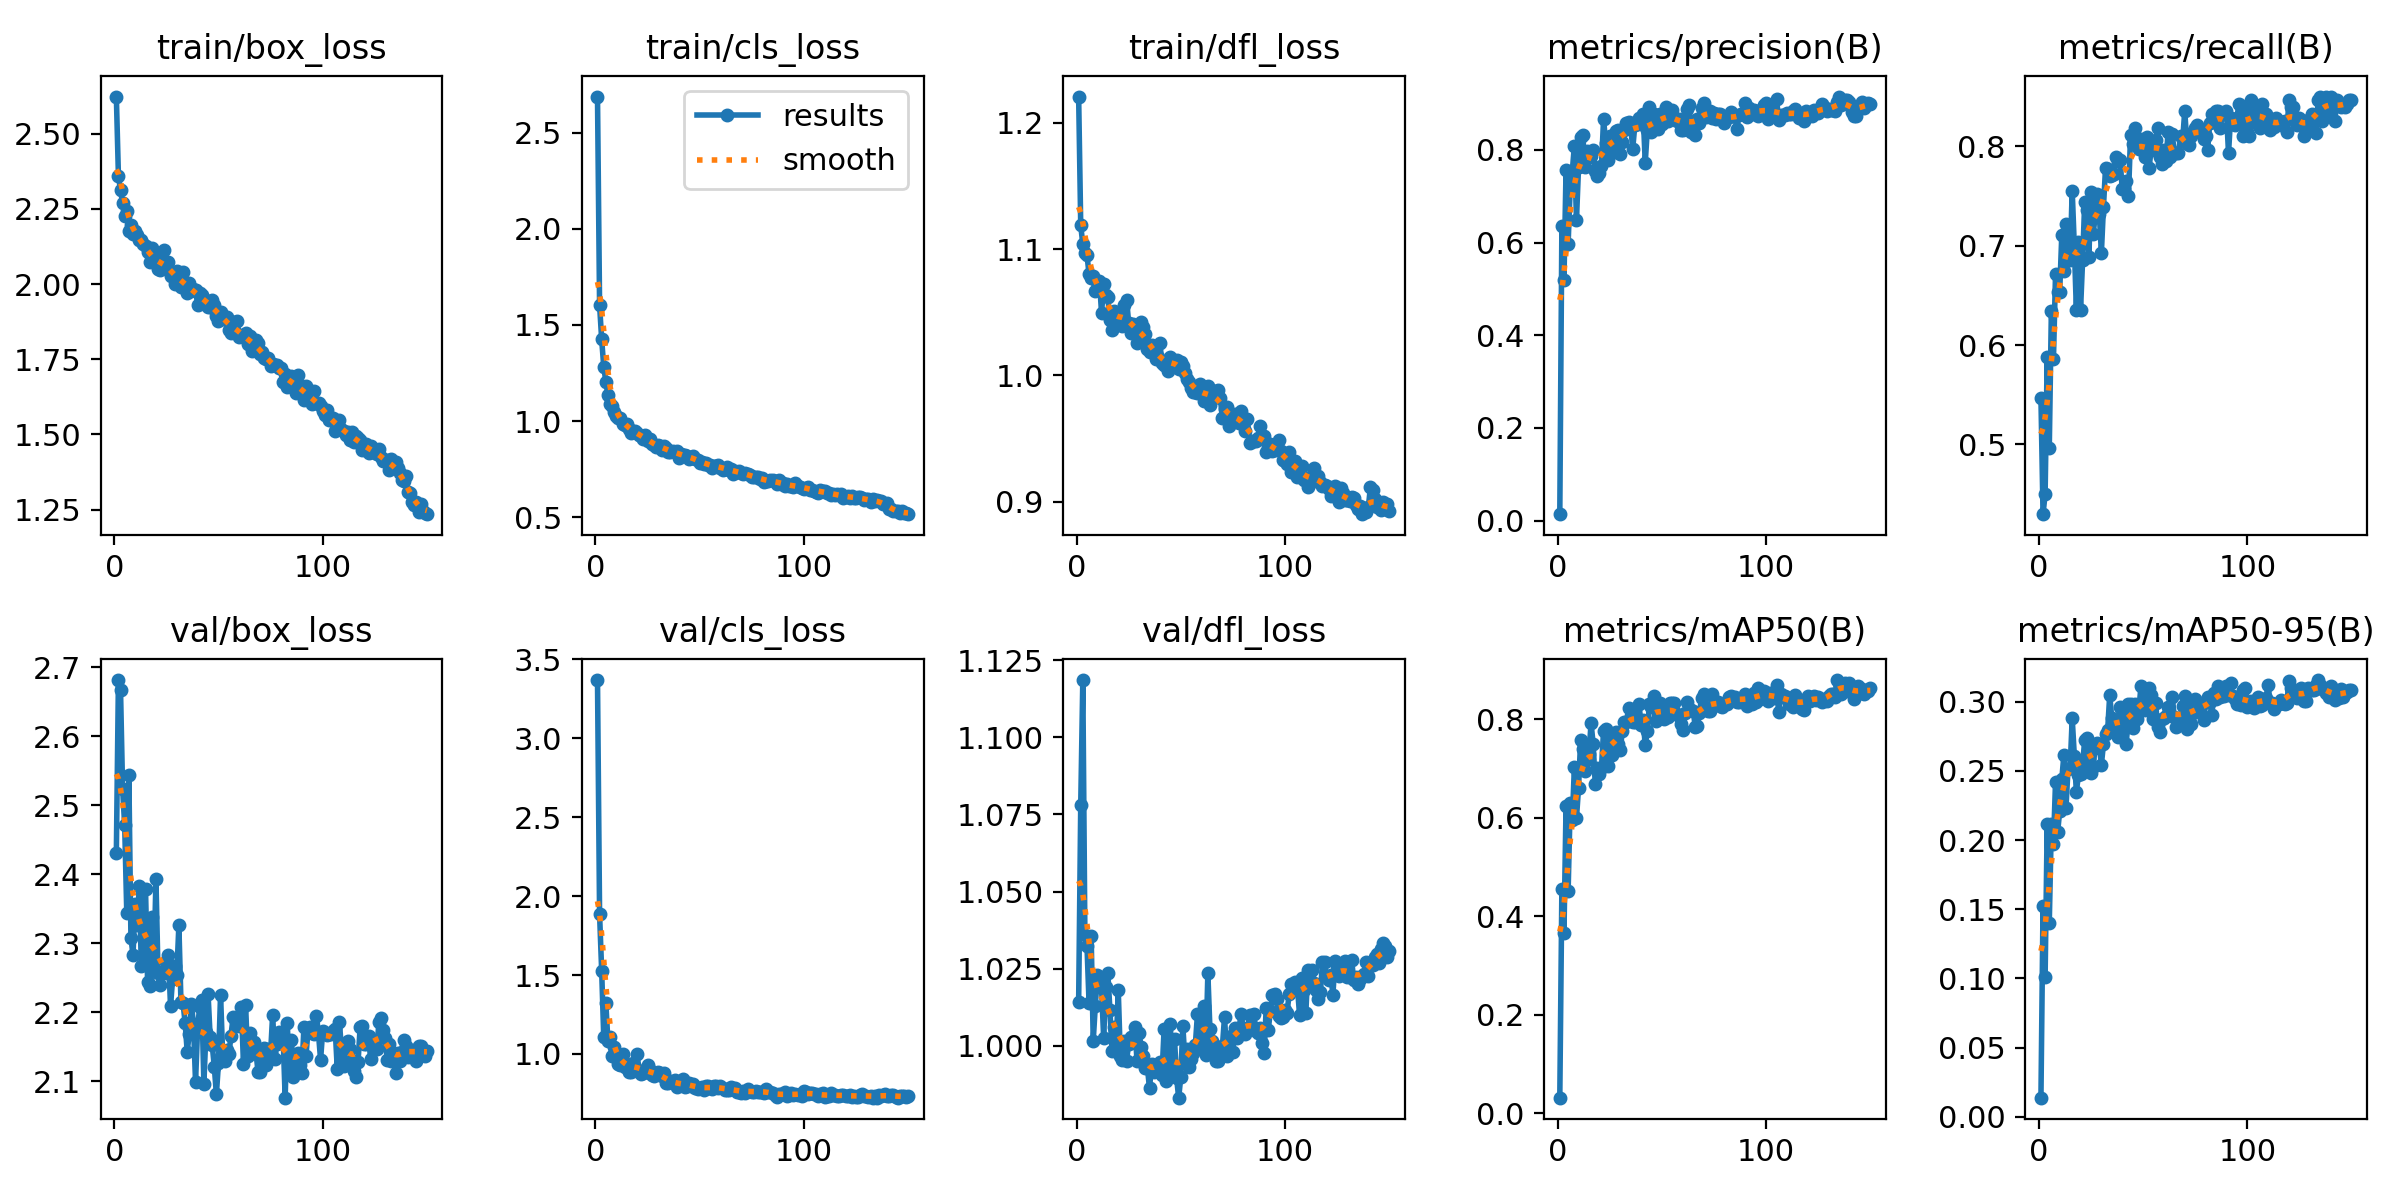

Data behind this chart, as committed beside it:
epoch, time, train/box_loss, train/cls_loss, train/dfl_loss, metrics/precision(B), metrics/recall(B), metrics/mAP50(B), metrics/mAP50-95(B), val/box_loss, val/cls_loss, val/dfl_loss, lr/pg0, lr/pg1, lr/pg2
1, 8.036, 2.624, 2.687, 1.221, 0.01378, 0.5464, 0.03189, 0.0139, 2.431, 3.37, 1.014, 0.0006543, 0.0006543, 0.0006543
2, 15.36, 2.36, 1.603, 1.119, 0.6356, 0.4299, 0.4553, 0.1527, 2.681, 1.886, 1.078, 0.001312, 0.001312, 0.001312
3, 22.74, 2.313, 1.425, 1.104, 0.5197, 0.45, 0.3665, 0.1014, 2.667, 1.528, 1.119, 0.001961, 0.001961, 0.001961
4, 30.23, 2.27, 1.282, 1.097, 0.7565, 0.588, 0.624, 0.2116, 2.523, 1.107, 1.036, 0.00196, 0.00196, 0.00196
5, 38, 2.228, 1.205, 1.095, 0.5979, 0.4964, 0.4518, 0.1404, 2.471, 1.322, 1.032, 0.001947, 0.001947, 0.001947
6, 46.44, 2.243, 1.135, 1.08, 0.7202, 0.6342, 0.6289, 0.2118, 2.344, 1.081, 1.014, 0.001934, 0.001934, 0.001934
7, 55.2, 2.175, 1.09, 1.077, 0.7541, 0.5857, 0.5959, 0.1971, 2.544, 1.105, 1.036, 0.001921, 0.001921, 0.001921
8, 63.46, 2.198, 1.076, 1.078, 0.8094, 0.6714, 0.7023, 0.242, 2.308, 0.9869, 1.002, 0.001908, 0.001908, 0.001908
9, 71.86, 2.166, 1.045, 1.067, 0.649, 0.6536, 0.599, 0.2056, 2.283, 1.047, 1.013, 0.001894, 0.001894, 0.001894
10, 80.42, 2.175, 1.028, 1.074, 0.7635, 0.6536, 0.6612, 0.221, 2.357, 0.997, 1.023, 0.001881, 0.001881, 0.001881
11, 88.93, 2.162, 1.018, 1.074, 0.8288, 0.7107, 0.7576, 0.2438, 2.327, 0.9335, 1.021, 0.001868, 0.001868, 0.001868
12, 97.42, 2.145, 1.016, 1.049, 0.8332, 0.675, 0.7389, 0.2614, 2.383, 0.9314, 1.019, 0.001855, 0.001855, 0.001855
13, 106.1, 2.147, 0.982, 1.073, 0.764, 0.7214, 0.6953, 0.2233, 2.266, 0.9999, 1.003, 0.001842, 0.001842, 0.001842
14, 114.7, 2.133, 0.9797, 1.063, 0.7967, 0.7, 0.7169, 0.2515, 2.332, 0.9198, 1.019, 0.001828, 0.001828, 0.001828
15, 123.2, 2.128, 0.9864, 1.062, 0.7858, 0.6857, 0.7287, 0.252, 2.378, 0.9299, 1.024, 0.001815, 0.001815, 0.001815
16, 131.8, 2.106, 0.9605, 1.044, 0.7877, 0.7553, 0.7922, 0.2878, 2.243, 0.8865, 1.012, 0.001802, 0.001802, 0.001802
17, 140.3, 2.075, 0.9358, 1.036, 0.8, 0.7001, 0.7503, 0.2609, 2.239, 0.8843, 0.9985, 0.001789, 0.001789, 0.001789
18, 149.1, 2.119, 0.9489, 1.051, 0.7542, 0.6356, 0.6694, 0.2347, 2.339, 0.9394, 1.006, 0.001776, 0.001776, 0.001776
19, 157.7, 2.087, 0.9502, 1.045, 0.743, 0.7036, 0.7014, 0.2473, 2.261, 0.9153, 0.9991, 0.001762, 0.001762, 0.001762
20, 166.3, 2.069, 0.9377, 1.046, 0.7498, 0.6357, 0.6896, 0.2479, 2.392, 0.997, 1.018, 0.001749, 0.001749, 0.001749
21, 174.9, 2.05, 0.9251, 1.042, 0.7658, 0.6857, 0.7014, 0.2552, 2.257, 0.8894, 0.9967, 0.001736, 0.001736, 0.001736
22, 183.4, 2.046, 0.921, 1.039, 0.8669, 0.7441, 0.7762, 0.2721, 2.24, 0.8716, 0.9954, 0.001723, 0.001723, 0.001723
23, 192, 2.087, 0.9059, 1.056, 0.816, 0.7357, 0.7792, 0.2738, 2.258, 0.8767, 1.002, 0.00171, 0.00171, 0.00171
24, 200.6, 2.114, 0.929, 1.06, 0.7781, 0.6888, 0.7046, 0.2585, 2.256, 0.8866, 0.9953, 0.001696, 0.001696, 0.001696
25, 209.3, 2.05, 0.8966, 1.042, 0.8292, 0.7536, 0.7598, 0.2486, 2.272, 0.9298, 1.001, 0.001683, 0.001683, 0.001683
26, 218, 2.073, 0.9054, 1.034, 0.8259, 0.7115, 0.7277, 0.2529, 2.282, 0.8995, 1.003, 0.00167, 0.00167, 0.00167
27, 226.4, 2.027, 0.8815, 1.04, 0.7965, 0.7286, 0.7612, 0.2663, 2.209, 0.8684, 1.001, 0.001657, 0.001657, 0.001657
28, 234.9, 2.035, 0.8752, 1.037, 0.8403, 0.7518, 0.7735, 0.2701, 2.248, 0.8608, 1.006, 0.001644, 0.001644, 0.001644
29, 243.2, 1.999, 0.8674, 1.026, 0.8428, 0.7321, 0.7503, 0.2677, 2.267, 0.8704, 0.9952, 0.00163, 0.00163, 0.00163
30, 251.7, 2.044, 0.8744, 1.036, 0.7904, 0.6929, 0.7376, 0.2545, 2.254, 0.8866, 1.004, 0.001617, 0.001617, 0.001617
31, 260.2, 2.028, 0.8714, 1.043, 0.8182, 0.7391, 0.7765, 0.2693, 2.326, 0.8798, 0.9997, 0.001604, 0.001604, 0.001604
32, 268.9, 1.989, 0.8487, 1.038, 0.8427, 0.7786, 0.794, 0.2764, 2.215, 0.8589, 0.9968, 0.001591, 0.001591, 0.001591
33, 277.5, 2.041, 0.8681, 1.033, 0.858, 0.7769, 0.7946, 0.2791, 2.213, 0.8779, 0.9928, 0.001578, 0.001578, 0.001578
34, 285.1, 1.992, 0.8578, 1.021, 0.8604, 0.7706, 0.822, 0.3047, 2.185, 0.815, 0.993, 0.001564, 0.001564, 0.001564
35, 292.8, 1.97, 0.8381, 1.018, 0.8501, 0.7714, 0.8181, 0.2878, 2.143, 0.8175, 0.9863, 0.001551, 0.001551, 0.001551
36, 300.4, 2.005, 0.8389, 1.024, 0.8031, 0.772, 0.7941, 0.2809, 2.169, 0.8268, 0.9941, 0.001538, 0.001538, 0.001538
37, 308.1, 1.979, 0.8463, 1.021, 0.8532, 0.7888, 0.7945, 0.285, 2.212, 0.817, 0.9915, 0.001525, 0.001525, 0.001525
38, 315.9, 1.983, 0.8395, 1.013, 0.8559, 0.7847, 0.7958, 0.2747, 2.183, 0.8359, 0.9931, 0.001512, 0.001512, 0.001512
39, 324.8, 1.98, 0.8427, 1.014, 0.8693, 0.7857, 0.8316, 0.2958, 2.099, 0.7902, 0.9936, 0.001498, 0.001498, 0.001498
40, 332.5, 1.932, 0.8103, 1.025, 0.8569, 0.7571, 0.7875, 0.2775, 2.178, 0.8115, 0.995, 0.001485, 0.001485, 0.001485
41, 340.3, 1.972, 0.827, 1.009, 0.8779, 0.7571, 0.798, 0.2928, 2.208, 0.8032, 0.9907, 0.001472, 0.001472, 0.001472
42, 348.2, 1.964, 0.8241, 1.008, 0.7729, 0.7655, 0.747, 0.2695, 2.218, 0.842, 1.005, 0.001459, 0.001459, 0.001459
43, 356.1, 1.949, 0.8256, 1.007, 0.8439, 0.75, 0.776, 0.2982, 2.096, 0.7899, 0.9888, 0.001446, 0.001446, 0.001446
44, 363.9, 1.945, 0.817, 1.004, 0.8938, 0.8114, 0.8301, 0.2981, 2.171, 0.7994, 0.9948, 0.001432, 0.001432, 0.001432
45, 371.7, 1.923, 0.8036, 1.014, 0.8394, 0.8026, 0.8251, 0.2813, 2.227, 0.8155, 1.007, 0.001419, 0.001419, 0.001419
46, 379.6, 1.924, 0.8102, 1.011, 0.8778, 0.8179, 0.8468, 0.2983, 2.165, 0.7974, 0.9904, 0.001406, 0.001406, 0.001406
47, 387.4, 1.948, 0.8164, 1.011, 0.858, 0.8, 0.7972, 0.2877, 2.153, 0.8075, 1.002, 0.001393, 0.001393, 0.001393
48, 395.1, 1.931, 0.8, 1.012, 0.8448, 0.7972, 0.8061, 0.294, 2.121, 0.7863, 0.9896, 0.00138, 0.00138, 0.00138
49, 402.9, 1.895, 0.7986, 1.005, 0.8785, 0.8071, 0.8337, 0.3114, 2.081, 0.7769, 0.9833, 0.001366, 0.001366, 0.001366
50, 410.7, 1.877, 0.7834, 1.01, 0.8551, 0.8011, 0.8044, 0.2969, 2.126, 0.7818, 0.9898, 0.001353, 0.001353, 0.001353
51, 418.5, 1.906, 0.7865, 1.007, 0.87, 0.7889, 0.8009, 0.2941, 2.226, 0.7895, 1.007, 0.00134, 0.00134, 0.00134
52, 426.4, 1.885, 0.776, 1.002, 0.8935, 0.8089, 0.8256, 0.3026, 2.14, 0.7717, 0.9951, 0.001327, 0.001327, 0.001327
53, 434.1, 1.891, 0.7826, 0.997, 0.8615, 0.7786, 0.8051, 0.3099, 2.129, 0.7934, 0.999, 0.001314, 0.001314, 0.001314
54, 442.1, 1.892, 0.7731, 0.9943, 0.8732, 0.8036, 0.8325, 0.3048, 2.146, 0.7954, 0.9933, 0.0013, 0.0013, 0.0013
55, 449.8, 1.847, 0.7694, 0.9895, 0.8868, 0.7964, 0.832, 0.2877, 2.139, 0.7807, 0.9958, 0.001287, 0.001287, 0.001287
56, 457.6, 1.838, 0.758, 0.9868, 0.8691, 0.806, 0.8336, 0.2989, 2.165, 0.7802, 0.9976, 0.001274, 0.001274, 0.001274
57, 465.3, 1.843, 0.7684, 0.9867, 0.863, 0.8179, 0.8114, 0.2818, 2.192, 0.7937, 1, 0.001261, 0.001261, 0.001261
58, 473.1, 1.876, 0.7684, 0.9861, 0.8666, 0.7893, 0.8067, 0.278, 2.189, 0.7968, 1.01, 0.001248, 0.001248, 0.001248
59, 481, 1.877, 0.7734, 0.9935, 0.8432, 0.7821, 0.7898, 0.2875, 2.193, 0.7835, 0.9994, 0.001234, 0.001234, 0.001234
60, 488.8, 1.823, 0.7557, 0.9878, 0.8421, 0.7964, 0.7774, 0.2883, 2.18, 0.7945, 1.004, 0.001221, 0.001221, 0.001221
... 90 more rows
